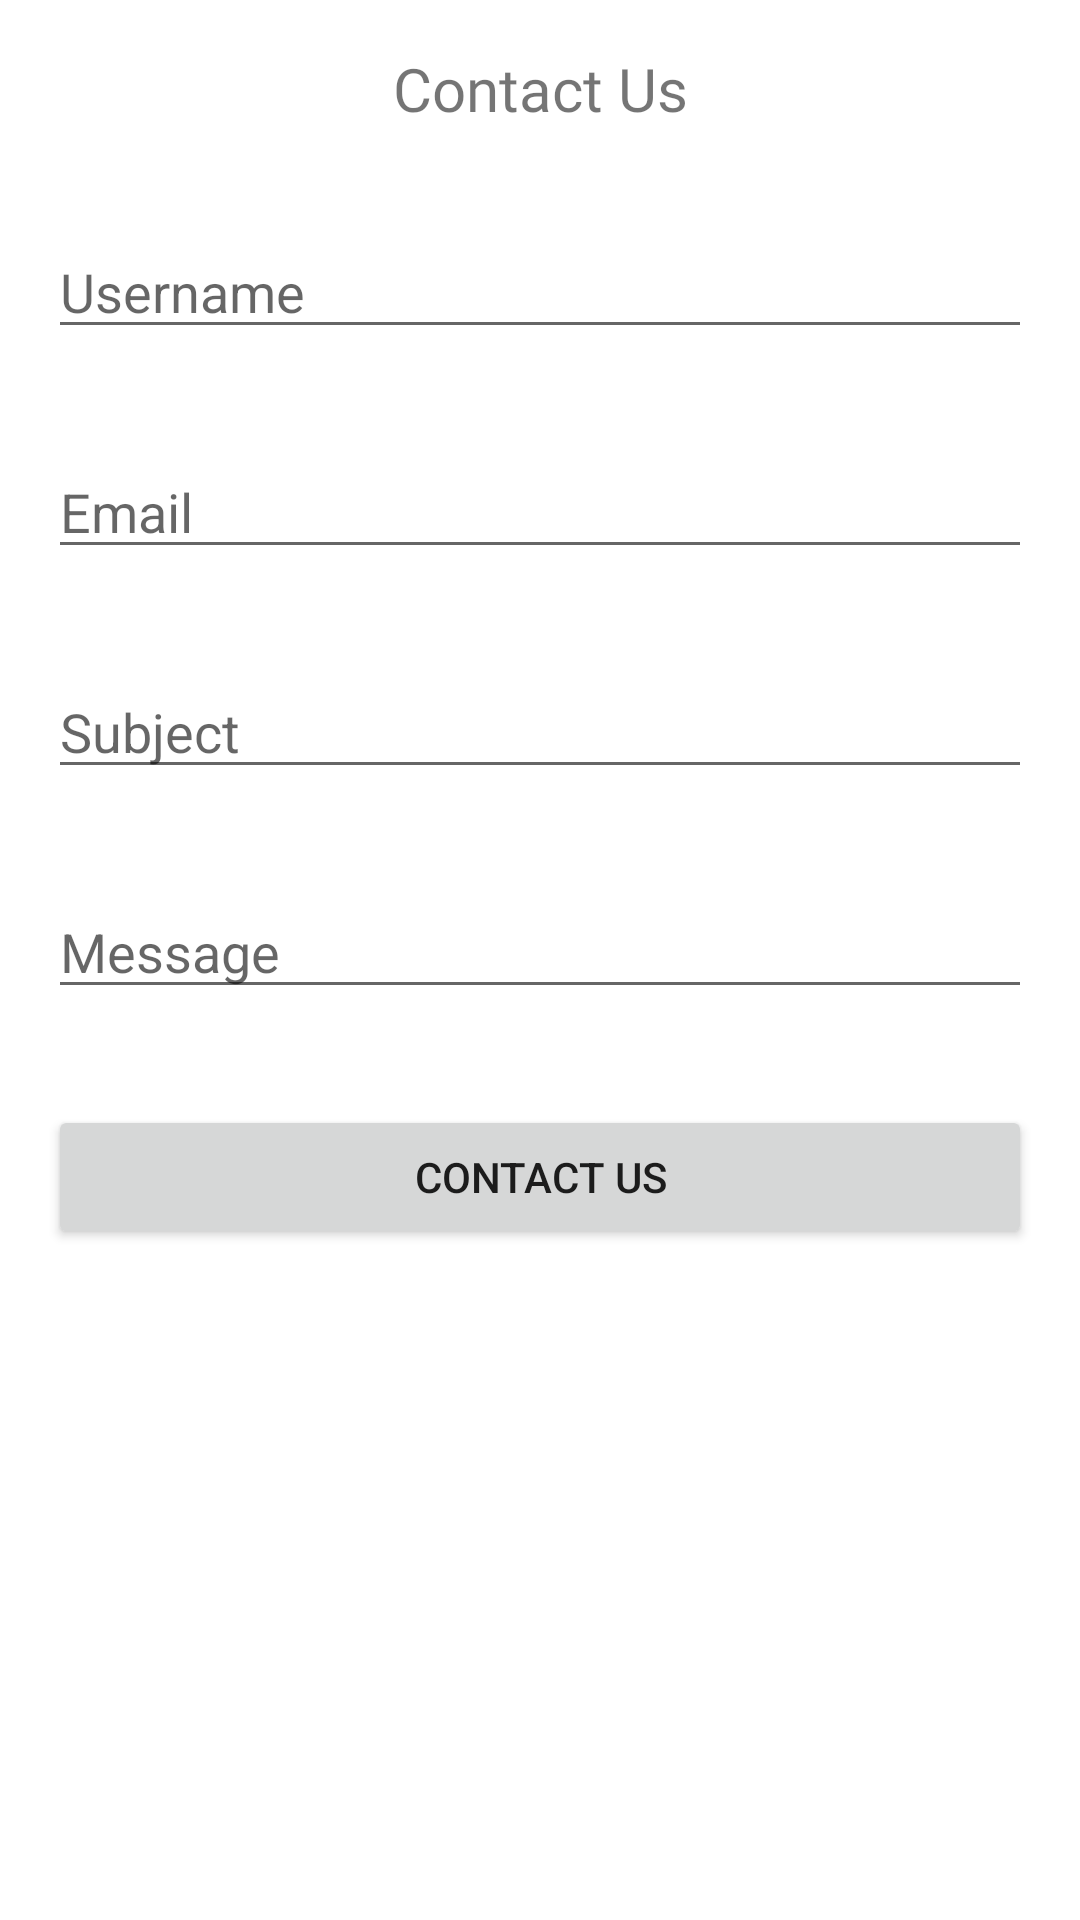

Android layout source for this screen:
<!-- AndroidManifest.xml: application theme Theme.ResturantApplication -->
<!-- res/layout/dialog_contact.xml -->
<?xml version="1.0" encoding="utf-8"?>
<LinearLayout xmlns:android="http://schemas.android.com/apk/res/android"
    android:layout_width="match_parent"
    android:layout_height="match_parent"
    android:orientation="vertical">

    <TextView
        android:layout_width="match_parent"
        android:layout_height="wrap_content"
        android:layout_margin="16dp"
        android:fontFamily="@font/robotoslab_bold"
        android:gravity="center"
        android:text="@string/contact_us"
        android:textSize="20sp" />

    <EditText
        android:layout_width="match_parent"
        android:layout_height="wrap_content"
        android:layout_margin="16dp"
        android:hint="@string/username"
        android:inputType="text" />

    <EditText
        android:layout_width="match_parent"
        android:layout_height="wrap_content"
        android:layout_margin="16dp"
        android:hint="@string/email"
        android:inputType="textEmailAddress" />

    <EditText
        android:layout_width="match_parent"
        android:layout_height="wrap_content"
        android:layout_margin="16dp"
        android:hint="@string/subject"
        android:inputType="textEmailSubject" />

    <EditText
        android:layout_width="match_parent"
        android:layout_height="wrap_content"
        android:layout_margin="16dp"
        android:hint="@string/message"
        android:inputType="textMultiLine" />

    <Button
        android:layout_width="match_parent"
        android:layout_height="wrap_content"
        android:layout_margin="16dp"
        android:text="@string/contact_us" />

</LinearLayout>
<!-- resources referenced by this layout -->
<resources>
  <string name="contact_us">Contact Us</string>
  <string name="email">Email</string>
  <string name="message">Message</string>
  <string name="subject">Subject</string>
  <string name="username">Username</string>
  <style name="Theme.ResturantApplication" parent="Theme.MaterialComponents.DayNight.DarkActionBar">
          
          <item name="colorPrimary">@color/purple_500</item>
          <item name="colorPrimaryVariant">@color/purple_700</item>
          <item name="colorOnPrimary">@color/white</item>
          
          <item name="colorSecondary">@color/teal_200</item>
          <item name="colorSecondaryVariant">@color/teal_700</item>
          <item name="colorOnSecondary">@color/black</item>
          
          <item name="android:statusBarColor" tools:targetApi="l">?attr/colorPrimaryVariant</item>
          
      </style>
  <!-- not gathered from this repository: default colours our renderer supplied (Android Studio template values) -->
  <color name="purple_500">#FF6200EE</color>
  <color name="purple_700">#FF3700B3</color>
  <color name="teal_200">#FF03DAC5</color>
  <color name="teal_700">#FF018786</color>
  <color name="black">#FF000000</color>
  <color name="white">#FFFFFFFF</color>
</resources>
